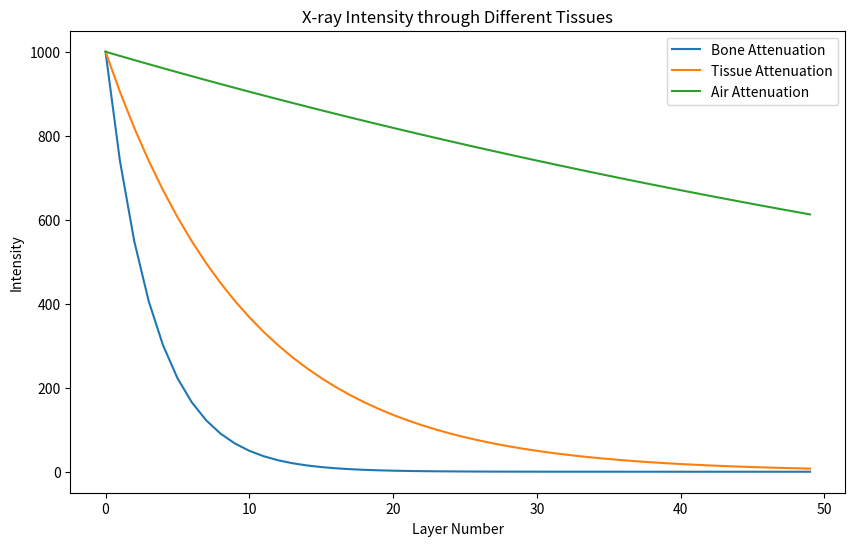

Recreate this plot in Python.
import numpy as np
import matplotlib.pyplot as plt

def tissue_interaction_simulation(tissue_types=["Bone", "Tissue", "Air"], num_layers=50):
    """
    Simulate the interaction of X-rays with different types of tissues.
    Each tissue has a different attenuation coefficient.
    """
    # Tissue attenuation coefficients (arbitrary values for this example)
    tissue_attenuation = {
        "Bone": 0.3,  # High attenuation
        "Tissue": 0.1,  # Moderate attenuation
        "Air": 0.01   # Low attenuation
    }

    # Initialize an empty array to store the attenuation values for each layer
    attenuation_values = []

    for tissue in tissue_types:
        attenuation = tissue_attenuation[tissue]
        intensities = np.zeros(num_layers)
        intensities[0] = 1000  # Initial intensity

        for i in range(1, num_layers):
            # Apply attenuation for each tissue type using an exponential decay model
            intensities[i] = intensities[i-1] * np.exp(-attenuation)
        attenuation_values.append(intensities)

    return attenuation_values

def visualize_interaction(attenuation_values, tissue_types):
    """
    Visualizes the X-ray intensity through different tissues.
    """
    plt.figure(figsize=(10, 6))

    for i, tissue in enumerate(tissue_types):
        plt.plot(attenuation_values[i], label=f"{tissue} Attenuation")

    plt.title("X-ray Intensity through Different Tissues")
    plt.xlabel("Layer Number")
    plt.ylabel("Intensity")
    plt.legend()
    plt.show()

if __name__ == "__main__":
    # Simulate X-ray interaction with different tissues
    attenuation_values = tissue_interaction_simulation()

    # Visualize the results
    visualize_interaction(attenuation_values, tissue_types=["Bone", "Tissue", "Air"])

